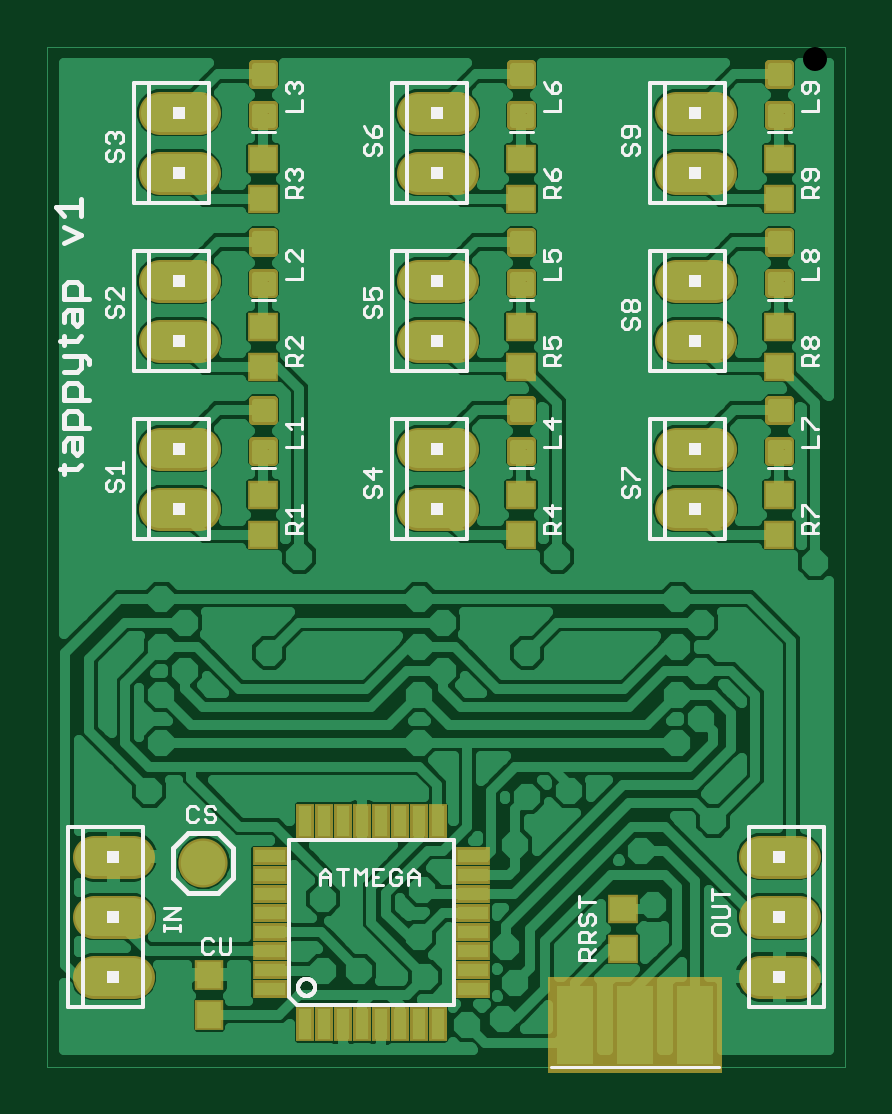
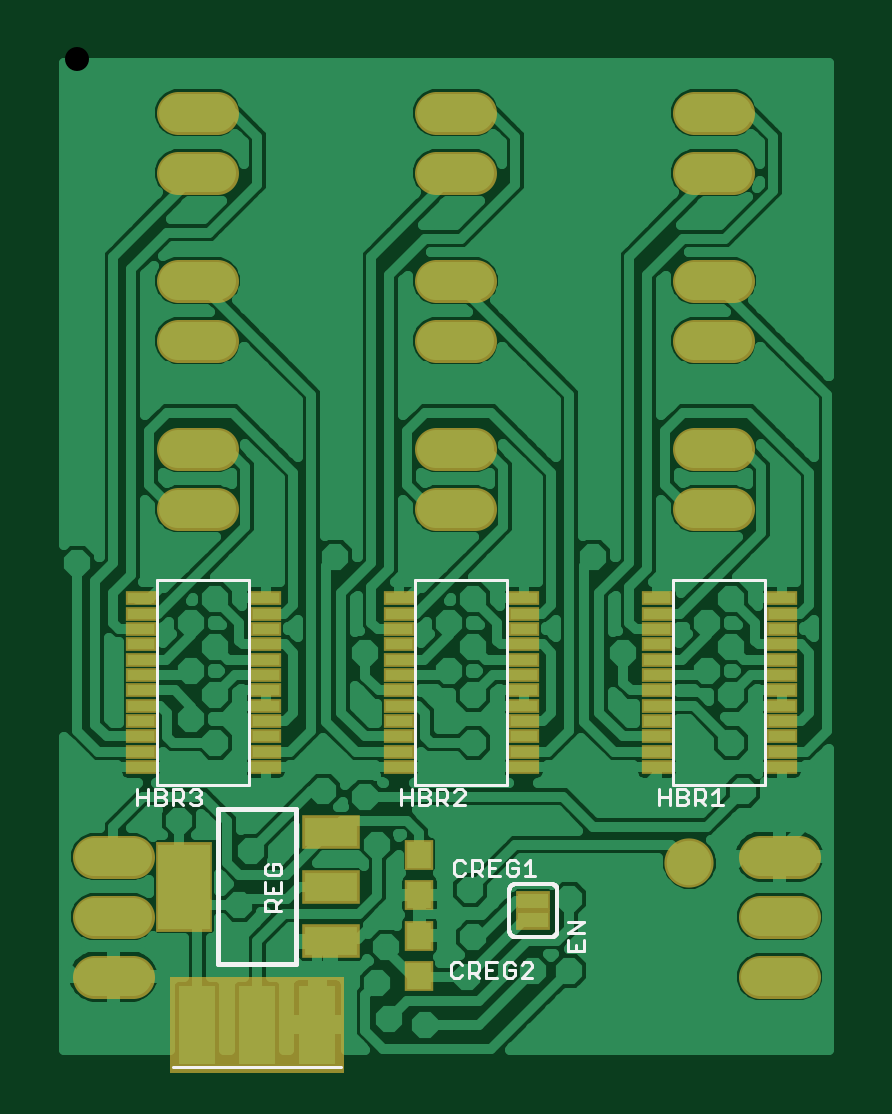
Circuit board: 7 layer files. Board 33.8 x 43.2 mm.
- top_copper: tappytap.cmp (67695 bytes)
- drill: tappytap.drd (1046 bytes)
- top_silk: tappytap.plc (20712 bytes)
- bottom_silk: tappytap.pls (7808 bytes)
- bottom_copper: tappytap.sol (69927 bytes)
- top_mask: tappytap.stc (5999 bytes)
- bottom_mask: tappytap.sts (3193 bytes)

=== top_copper: tappytap.cmp (67695 bytes, source omitted) ===
=== drill: tappytap.drd ===
%
M48
M72
T01C0.02362
T02C0.04000
%
T01
X23000Y14000
X48000Y18000
X54000Y18000
X64000Y23575
X65000Y17000
X72000Y9000
X78000Y10000
X80000Y16000
X78500Y22000
X64500Y31500
X80000Y39000
X82000Y47000
X89000Y48000
X101000Y38000
X103000Y29000
X113000Y43000
X107000Y56000
X111000Y60000
X107000Y64000
X111000Y68000
X107000Y72000
X111000Y76000
X107000Y80000
X101000Y85000
X87000Y87000
X82000Y71000
X72000Y86000
X64000Y80000
X68000Y76000
X64000Y72000
X68000Y68000
X64000Y64000
X64000Y56000
X48000Y30000
X37000Y47000
X21000Y56000
X21000Y64000
X25000Y68000
X21000Y72000
X25000Y76000
X21000Y80000
X15000Y85000
X29000Y86000
X39000Y71000
X44000Y87000
X58000Y85000
X19000Y48000
X115000Y86000
X130000Y86000
T02
X13000Y17000
X13000Y27000
X13000Y37000
X28000Y36000
X24000Y95000
X24000Y105000
X24000Y123000
X24000Y133000
X24000Y151000
X24000Y161000
X67000Y161000
X67000Y151000
X67000Y133000
X67000Y123000
X67000Y105000
X67000Y95000
X110000Y95000
X110000Y105000
X110000Y123000
X110000Y133000
X110000Y151000
X110000Y161000
X124000Y37000
X124000Y27000
X124000Y17000
M30

=== top_silk: tappytap.plc (20712 bytes, source omitted) ===
=== bottom_silk: tappytap.pls (7808 bytes, source omitted) ===
=== bottom_copper: tappytap.sol (69927 bytes, source omitted) ===
=== top_mask: tappytap.stc ===
G75*
%MOIN*%
%OFA0B0*%
%FSLAX25Y25*%
%IPPOS*%
%LPD*%
%AMOC8*
5,1,8,0,0,1.08239X$1,22.5*
%
%ADD10R,0.03000X0.05800*%
%ADD11R,0.05800X0.03000*%
%ADD12R,0.04737X0.05131*%
%ADD13C,0.01421*%
%ADD14R,0.05131X0.04737*%
%ADD15C,0.07200*%
%ADD16R,0.06800X0.13800*%
%ADD17R,0.29000X0.16000*%
%ADD18C,0.08200*%
D10*
X0044976Y0009100D03*
X0048126Y0009100D03*
X0051276Y0009100D03*
X0054425Y0009100D03*
X0057575Y0009100D03*
X0060724Y0009100D03*
X0063874Y0009100D03*
X0067024Y0009100D03*
X0067024Y0042900D03*
X0063874Y0042900D03*
X0060724Y0042900D03*
X0057575Y0042900D03*
X0054425Y0042900D03*
X0051276Y0042900D03*
X0048126Y0042900D03*
X0044976Y0042900D03*
D11*
X0039100Y0037024D03*
X0039100Y0033874D03*
X0039100Y0030724D03*
X0039100Y0027575D03*
X0039100Y0024425D03*
X0039100Y0021276D03*
X0039100Y0018126D03*
X0039100Y0014976D03*
X0072900Y0014976D03*
X0072900Y0018126D03*
X0072900Y0021276D03*
X0072900Y0024425D03*
X0072900Y0027575D03*
X0072900Y0030724D03*
X0072900Y0033874D03*
X0072900Y0037024D03*
D12*
X0029000Y0017346D03*
X0029000Y0010654D03*
D13*
X0036342Y0106205D02*
X0039658Y0106205D01*
X0039658Y0102889D01*
X0036342Y0102889D01*
X0036342Y0106205D01*
X0036342Y0104309D02*
X0039658Y0104309D01*
X0039658Y0105729D02*
X0036342Y0105729D01*
X0036342Y0113111D02*
X0039658Y0113111D01*
X0039658Y0109795D01*
X0036342Y0109795D01*
X0036342Y0113111D01*
X0036342Y0111215D02*
X0039658Y0111215D01*
X0039658Y0112635D02*
X0036342Y0112635D01*
X0036342Y0134205D02*
X0039658Y0134205D01*
X0039658Y0130889D01*
X0036342Y0130889D01*
X0036342Y0134205D01*
X0036342Y0132309D02*
X0039658Y0132309D01*
X0039658Y0133729D02*
X0036342Y0133729D01*
X0036342Y0141111D02*
X0039658Y0141111D01*
X0039658Y0137795D01*
X0036342Y0137795D01*
X0036342Y0141111D01*
X0036342Y0139215D02*
X0039658Y0139215D01*
X0039658Y0140635D02*
X0036342Y0140635D01*
X0036342Y0162205D02*
X0039658Y0162205D01*
X0039658Y0158889D01*
X0036342Y0158889D01*
X0036342Y0162205D01*
X0036342Y0160309D02*
X0039658Y0160309D01*
X0039658Y0161729D02*
X0036342Y0161729D01*
X0036342Y0169111D02*
X0039658Y0169111D01*
X0039658Y0165795D01*
X0036342Y0165795D01*
X0036342Y0169111D01*
X0036342Y0167215D02*
X0039658Y0167215D01*
X0039658Y0168635D02*
X0036342Y0168635D01*
X0079342Y0169111D02*
X0082658Y0169111D01*
X0082658Y0165795D01*
X0079342Y0165795D01*
X0079342Y0169111D01*
X0079342Y0167215D02*
X0082658Y0167215D01*
X0082658Y0168635D02*
X0079342Y0168635D01*
X0079342Y0162205D02*
X0082658Y0162205D01*
X0082658Y0158889D01*
X0079342Y0158889D01*
X0079342Y0162205D01*
X0079342Y0160309D02*
X0082658Y0160309D01*
X0082658Y0161729D02*
X0079342Y0161729D01*
X0079342Y0141111D02*
X0082658Y0141111D01*
X0082658Y0137795D01*
X0079342Y0137795D01*
X0079342Y0141111D01*
X0079342Y0139215D02*
X0082658Y0139215D01*
X0082658Y0140635D02*
X0079342Y0140635D01*
X0079342Y0134205D02*
X0082658Y0134205D01*
X0082658Y0130889D01*
X0079342Y0130889D01*
X0079342Y0134205D01*
X0079342Y0132309D02*
X0082658Y0132309D01*
X0082658Y0133729D02*
X0079342Y0133729D01*
X0079342Y0113111D02*
X0082658Y0113111D01*
X0082658Y0109795D01*
X0079342Y0109795D01*
X0079342Y0113111D01*
X0079342Y0111215D02*
X0082658Y0111215D01*
X0082658Y0112635D02*
X0079342Y0112635D01*
X0079342Y0106205D02*
X0082658Y0106205D01*
X0082658Y0102889D01*
X0079342Y0102889D01*
X0079342Y0106205D01*
X0079342Y0104309D02*
X0082658Y0104309D01*
X0082658Y0105729D02*
X0079342Y0105729D01*
X0122342Y0106205D02*
X0125658Y0106205D01*
X0125658Y0102889D01*
X0122342Y0102889D01*
X0122342Y0106205D01*
X0122342Y0104309D02*
X0125658Y0104309D01*
X0125658Y0105729D02*
X0122342Y0105729D01*
X0122342Y0113111D02*
X0125658Y0113111D01*
X0125658Y0109795D01*
X0122342Y0109795D01*
X0122342Y0113111D01*
X0122342Y0111215D02*
X0125658Y0111215D01*
X0125658Y0112635D02*
X0122342Y0112635D01*
X0122342Y0134205D02*
X0125658Y0134205D01*
X0125658Y0130889D01*
X0122342Y0130889D01*
X0122342Y0134205D01*
X0122342Y0132309D02*
X0125658Y0132309D01*
X0125658Y0133729D02*
X0122342Y0133729D01*
X0122342Y0141111D02*
X0125658Y0141111D01*
X0125658Y0137795D01*
X0122342Y0137795D01*
X0122342Y0141111D01*
X0122342Y0139215D02*
X0125658Y0139215D01*
X0125658Y0140635D02*
X0122342Y0140635D01*
X0122342Y0162205D02*
X0125658Y0162205D01*
X0125658Y0158889D01*
X0122342Y0158889D01*
X0122342Y0162205D01*
X0122342Y0160309D02*
X0125658Y0160309D01*
X0125658Y0161729D02*
X0122342Y0161729D01*
X0122342Y0169111D02*
X0125658Y0169111D01*
X0125658Y0165795D01*
X0122342Y0165795D01*
X0122342Y0169111D01*
X0122342Y0167215D02*
X0125658Y0167215D01*
X0125658Y0168635D02*
X0122342Y0168635D01*
D14*
X0124000Y0153346D03*
X0124000Y0146654D03*
X0124000Y0125346D03*
X0124000Y0118654D03*
X0124000Y0097346D03*
X0124000Y0090654D03*
X0081000Y0090654D03*
X0081000Y0097346D03*
X0081000Y0118654D03*
X0081000Y0125346D03*
X0081000Y0146654D03*
X0081000Y0153346D03*
X0038000Y0153346D03*
X0038000Y0146654D03*
X0038000Y0125346D03*
X0038000Y0118654D03*
X0038000Y0097346D03*
X0038000Y0090654D03*
X0098000Y0028346D03*
X0098000Y0021654D03*
D15*
X0016200Y0017000D02*
X0009800Y0017000D01*
X0009800Y0027000D02*
X0016200Y0027000D01*
X0016200Y0037000D02*
X0009800Y0037000D01*
X0020800Y0095000D02*
X0027200Y0095000D01*
X0027200Y0105000D02*
X0020800Y0105000D01*
X0020800Y0123000D02*
X0027200Y0123000D01*
X0027200Y0133000D02*
X0020800Y0133000D01*
X0020800Y0151000D02*
X0027200Y0151000D01*
X0027200Y0161000D02*
X0020800Y0161000D01*
X0063800Y0161000D02*
X0070200Y0161000D01*
X0070200Y0151000D02*
X0063800Y0151000D01*
X0063800Y0133000D02*
X0070200Y0133000D01*
X0070200Y0123000D02*
X0063800Y0123000D01*
X0063800Y0105000D02*
X0070200Y0105000D01*
X0070200Y0095000D02*
X0063800Y0095000D01*
X0106800Y0095000D02*
X0113200Y0095000D01*
X0113200Y0105000D02*
X0106800Y0105000D01*
X0106800Y0123000D02*
X0113200Y0123000D01*
X0113200Y0133000D02*
X0106800Y0133000D01*
X0106800Y0151000D02*
X0113200Y0151000D01*
X0113200Y0161000D02*
X0106800Y0161000D01*
X0120800Y0037000D02*
X0127200Y0037000D01*
X0127200Y0027000D02*
X0120800Y0027000D01*
X0120800Y0017000D02*
X0127200Y0017000D01*
D16*
X0110000Y0009000D03*
X0100000Y0009000D03*
X0090000Y0009000D03*
D17*
X0100000Y0009000D03*
D18*
X0028000Y0036000D03*
M02*

=== bottom_mask: tappytap.sts ===
G75*
%MOIN*%
%OFA0B0*%
%FSLAX25Y25*%
%IPPOS*%
%LPD*%
%AMOC8*
5,1,8,0,0,1.08239X$1,22.5*
%
%ADD10R,0.04737X0.05131*%
%ADD11R,0.09600X0.05600*%
%ADD12R,0.09461X0.14973*%
%ADD13C,0.07200*%
%ADD14R,0.06800X0.13800*%
%ADD15R,0.29000X0.16000*%
%ADD16C,0.08200*%
%ADD17R,0.05209X0.02454*%
%ADD18R,0.05800X0.03300*%
D10*
X0073000Y0017154D03*
X0073000Y0023846D03*
X0073000Y0030654D03*
X0073000Y0037346D03*
D11*
X0087800Y0041100D03*
X0087800Y0032000D03*
X0087800Y0022900D03*
D12*
X0112201Y0032000D03*
D13*
X0016200Y0017000D02*
X0009800Y0017000D01*
X0009800Y0027000D02*
X0016200Y0027000D01*
X0016200Y0037000D02*
X0009800Y0037000D01*
X0020800Y0095000D02*
X0027200Y0095000D01*
X0027200Y0105000D02*
X0020800Y0105000D01*
X0020800Y0123000D02*
X0027200Y0123000D01*
X0027200Y0133000D02*
X0020800Y0133000D01*
X0020800Y0151000D02*
X0027200Y0151000D01*
X0027200Y0161000D02*
X0020800Y0161000D01*
X0063800Y0161000D02*
X0070200Y0161000D01*
X0070200Y0151000D02*
X0063800Y0151000D01*
X0063800Y0133000D02*
X0070200Y0133000D01*
X0070200Y0123000D02*
X0063800Y0123000D01*
X0063800Y0105000D02*
X0070200Y0105000D01*
X0070200Y0095000D02*
X0063800Y0095000D01*
X0106800Y0095000D02*
X0113200Y0095000D01*
X0113200Y0105000D02*
X0106800Y0105000D01*
X0106800Y0123000D02*
X0113200Y0123000D01*
X0113200Y0133000D02*
X0106800Y0133000D01*
X0106800Y0151000D02*
X0113200Y0151000D01*
X0113200Y0161000D02*
X0106800Y0161000D01*
X0120800Y0037000D02*
X0127200Y0037000D01*
X0127200Y0027000D02*
X0120800Y0027000D01*
X0120800Y0017000D02*
X0127200Y0017000D01*
D14*
X0110000Y0009000D03*
X0100000Y0009000D03*
X0090000Y0009000D03*
D15*
X0100000Y0009000D03*
D16*
X0028000Y0036000D03*
D17*
X0033394Y0051925D03*
X0033394Y0054484D03*
X0033394Y0057043D03*
X0033394Y0059602D03*
X0033394Y0062161D03*
X0033394Y0064720D03*
X0033394Y0067280D03*
X0033394Y0069839D03*
X0033394Y0072398D03*
X0033394Y0074957D03*
X0033394Y0077516D03*
X0033394Y0080075D03*
X0012606Y0080075D03*
X0012606Y0077516D03*
X0012606Y0074957D03*
X0012606Y0072398D03*
X0012606Y0069839D03*
X0012606Y0067280D03*
X0012606Y0064720D03*
X0012606Y0062161D03*
X0012606Y0059602D03*
X0012606Y0057043D03*
X0012606Y0054484D03*
X0012606Y0051925D03*
X0055606Y0051925D03*
X0055606Y0054484D03*
X0055606Y0057043D03*
X0055606Y0059602D03*
X0055606Y0062161D03*
X0055606Y0064720D03*
X0055606Y0067280D03*
X0055606Y0069839D03*
X0055606Y0072398D03*
X0055606Y0074957D03*
X0055606Y0077516D03*
X0055606Y0080075D03*
X0076394Y0080075D03*
X0076394Y0077516D03*
X0076394Y0074957D03*
X0076394Y0072398D03*
X0076394Y0069839D03*
X0076394Y0067280D03*
X0076394Y0064720D03*
X0076394Y0062161D03*
X0076394Y0059602D03*
X0076394Y0057043D03*
X0076394Y0054484D03*
X0076394Y0051925D03*
X0098606Y0051925D03*
X0098606Y0054484D03*
X0098606Y0057043D03*
X0098606Y0059602D03*
X0098606Y0062161D03*
X0098606Y0064720D03*
X0098606Y0067280D03*
X0098606Y0069839D03*
X0098606Y0072398D03*
X0098606Y0074957D03*
X0098606Y0077516D03*
X0098606Y0080075D03*
X0119394Y0080075D03*
X0119394Y0077516D03*
X0119394Y0074957D03*
X0119394Y0072398D03*
X0119394Y0069839D03*
X0119394Y0067280D03*
X0119394Y0064720D03*
X0119394Y0062161D03*
X0119394Y0059602D03*
X0119394Y0057043D03*
X0119394Y0054484D03*
X0119394Y0051925D03*
D18*
X0054000Y0029600D03*
X0054000Y0026400D03*
M02*

